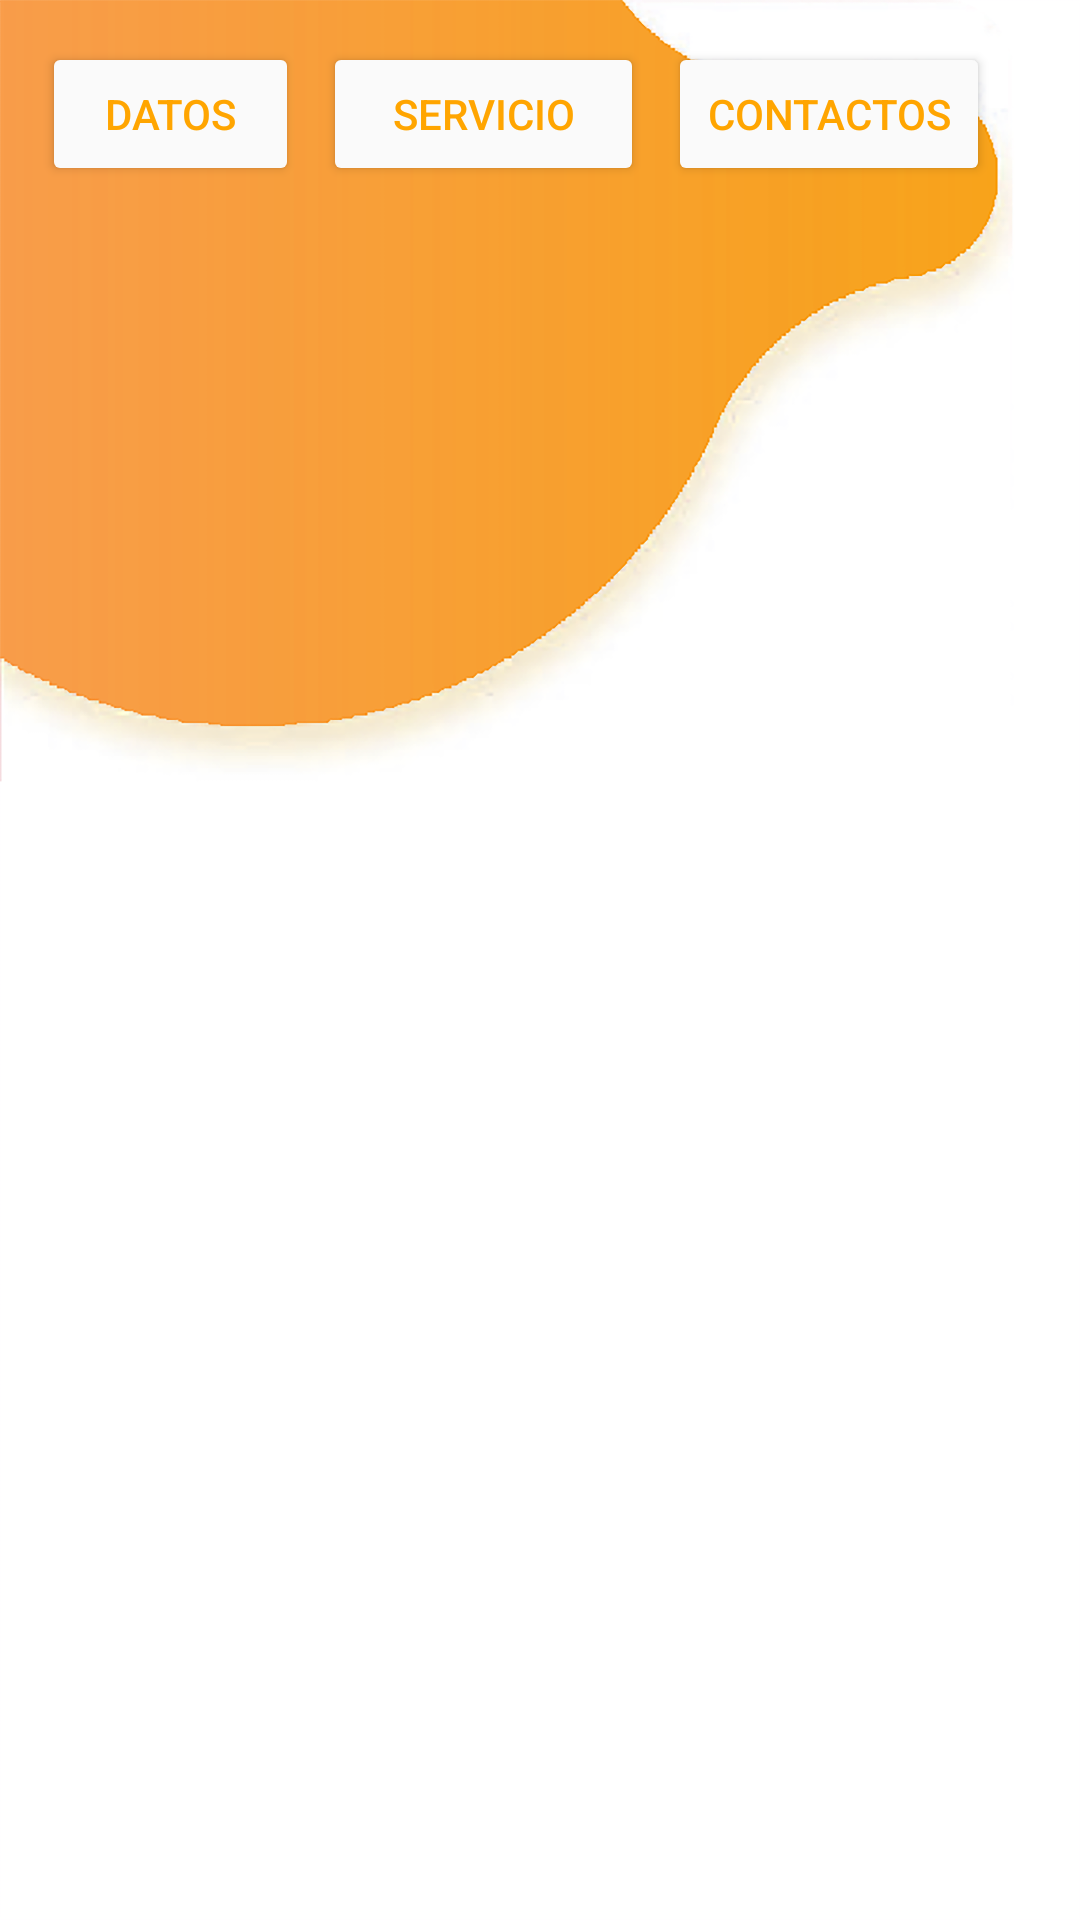

The Android layout XML behind this screen, and the referenced resources:
<!-- AndroidManifest.xml: application theme Theme.AvidtelNet -->
<!-- res/layout/activity_servicio.xml -->
<?xml version="1.0" encoding="utf-8"?>
<androidx.constraintlayout.widget.ConstraintLayout xmlns:android="http://schemas.android.com/apk/res/android"
    xmlns:app="http://schemas.android.com/apk/res-auto"
    xmlns:tools="http://schemas.android.com/tools"
    android:id="@+id/main"
    android:layout_width="match_parent"
    android:layout_height="match_parent"
    android:orientation="vertical"
    android:background="@drawable/home"
    tools:context=".ServicioActivity">

    

    <LinearLayout
        android:id="@+id/topButtonsLayout"
        android:layout_width="0dp"
        android:layout_height="wrap_content"
        android:padding="10dp"
        android:orientation="horizontal"
        android:gravity="center"
        android:layout_marginRight="16dp"
        app:layout_constraintTop_toTopOf="parent"
        app:layout_constraintStart_toStartOf="parent"
        app:layout_constraintEnd_toEndOf="parent">

        <Button
            android:id="@+id/button1"
            android:layout_width="0dp"
            android:layout_height="wrap_content"
            android:layout_weight="1.2"
            android:text="Datos"
            android:backgroundTint="@color/background_color"
            android:textColor="@color/orange"
            android:layout_margin="4dp"
            android:textSize="14sp"/>

        <Button
            android:id="@+id/button2"
            android:layout_width="0dp"
            android:layout_height="wrap_content"
            android:layout_weight="1.5"
            android:text="Servicio"
            android:backgroundTint="@color/background_color"
            android:textColor="@color/orange"
            android:layout_margin="4dp"
            android:textSize="14sp"/>

        <Button
            android:id="@+id/button3"
            android:layout_width="0dp"
            android:layout_height="wrap_content"
            android:layout_weight="1.5"
            android:text="Contactos"
            android:backgroundTint="@color/background_color"
            android:textColor="@color/orange"
            android:layout_margin="4dp"
            android:textSize="14sp"/>
    </LinearLayout>

</androidx.constraintlayout.widget.ConstraintLayout>
<!-- resources referenced by this layout -->
<resources>
  <color name="background_color">#FAFAFA</color>
  <color name="orange">#FFA500</color>
  <!-- drawable home: png bitmap (drawable, 449440 bytes) -->
  <style name="Theme.AvidtelNet" parent="Base.Theme.AvidtelNet" />
  <style name="Base.Theme.AvidtelNet" parent="Theme.Material3.DayNight.NoActionBar">
          
          
          <item name="android:windowContentTransitions">true</item>
      </style>
</resources>
